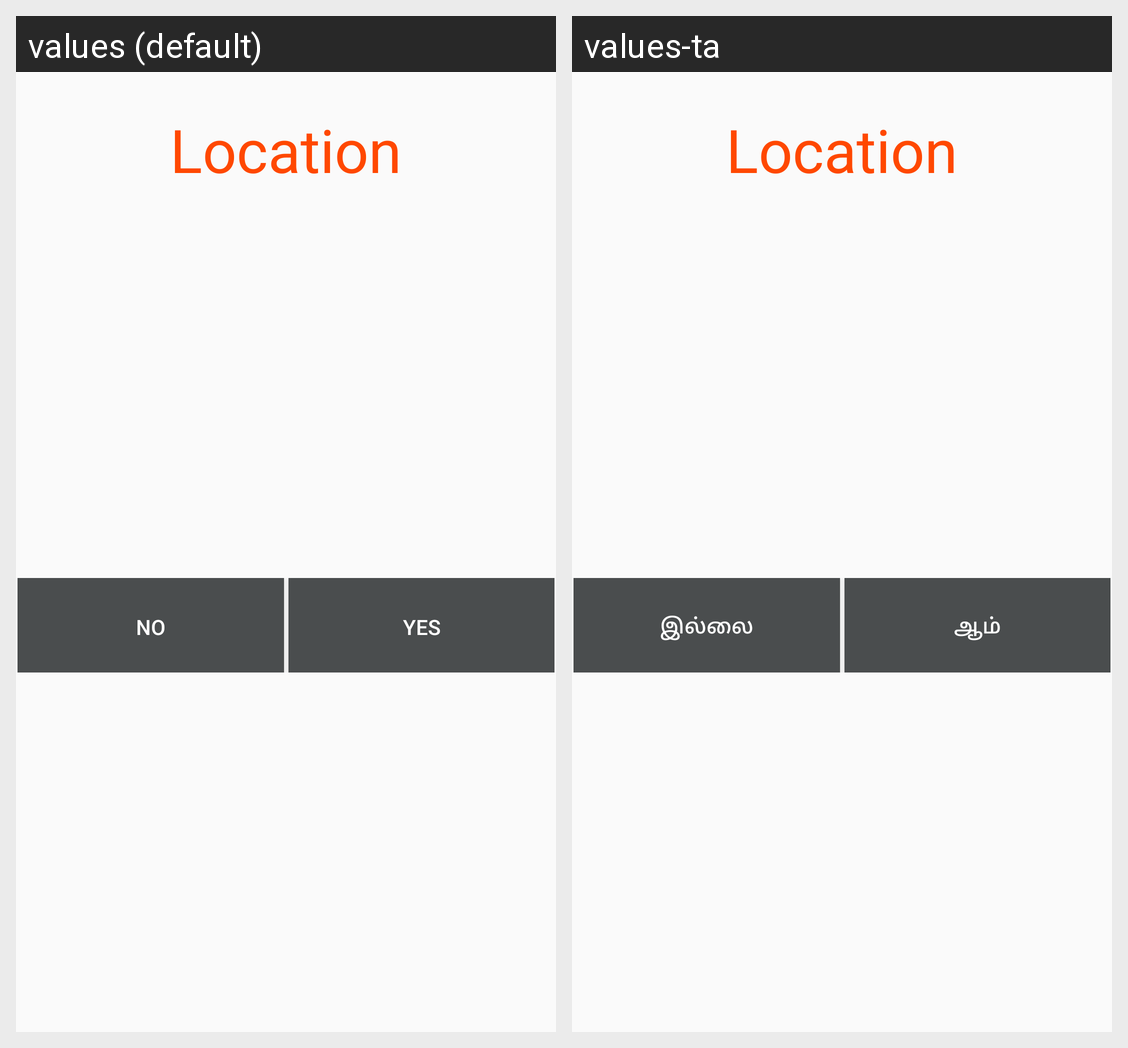

Here is an Android app screen in its default locale and in the app's own translations. Write out the translated-string differences for the strings that appear on this screen.
Android screen res/layout/dialog_location_received.xml rendered under 2 locales, left to right: values (default), values-ta. Device: Nexus 5 (rendered at 1080×1920; each locale shown at half size, 540×960, under a caption strip naming it); theme AppTheme.
Strings drawn on this screen, with the default value and each locale's value (text and hints the layout hard-codes, and strings that could not be matched under every locale, appear in the picture but are not listed):

no
  values: No
  values-ta: இல்லை

yes
  values: Yes
  values-ta: ஆம்
